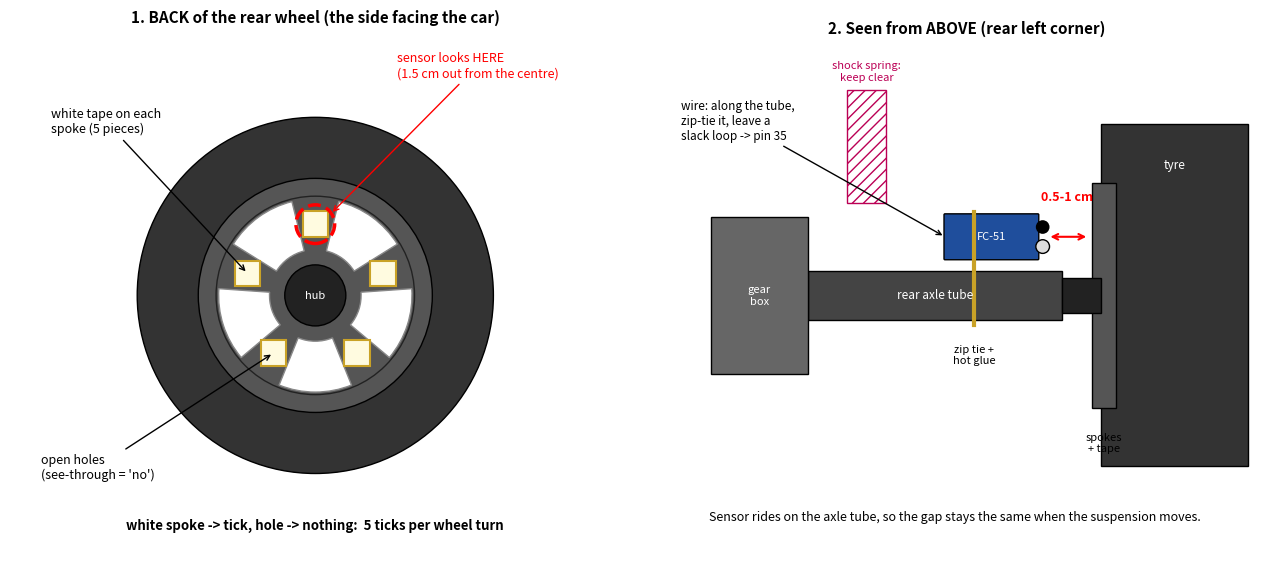

The script that saved this image: (Note: this script raises an exception after producing the figure.)
"""Rear-wheel tick sensor: back-of-wheel view + top cross-section -> wheel_sensor.png
   python3 draw_wheel_sensor.py   (sizes ~cm, from photos: tyre dia 7, 5-spoke rim, holes between spokes)"""
import math, matplotlib.pyplot as plt
from matplotlib.patches import Circle, Wedge, Rectangle, FancyBboxPatch

fig, (a, b) = plt.subplots(1, 2, figsize=(13, 6.2))
for ax in (a, b): ax.set_aspect("equal"); ax.axis("off")

# --- 1. back of the wheel, face on ---
a.set_title("1. BACK of the rear wheel (the side facing the car)", fontsize=11, fontweight="bold")
a.add_patch(Circle((0, 0), 3.5, fc="#333", ec="k"))                 # tyre
a.add_patch(Circle((0, 0), 2.3, fc="#555", ec="k"))                 # rim
a.add_patch(Circle((0, 0), 1.95, fc="#555", ec="#222"))
for i in range(5):                                                  # holes between spokes
    c = 90 + i * 72 + 36
    a.add_patch(Wedge((0, 0), 1.9, c - 22, c + 22, width=1.0, fc="white", ec="#888"))
for i in range(5):                                                  # tape on each spoke
    c = math.radians(90 + i * 72)
    x, y = 1.4 * math.cos(c), 1.4 * math.sin(c)
    a.add_patch(Rectangle((x - .25, y - .25), .5, .5, angle=0, fc="#fffbe0", ec="#c9a227", lw=1.5))
a.add_patch(Circle((0, 0), 0.6, fc="#222", ec="k")); a.text(0, 0, "hub", color="w", ha="center", va="center", fontsize=8)
a.add_patch(Circle((1.4 * math.cos(math.radians(90)), 1.4), 0.38, fill=False, ec="red", lw=2.5, ls="--"))
a.annotate("sensor looks HERE\n(1.5 cm out from the centre)", xy=(0.3, 1.6), xytext=(1.6, 4.3), color="red",
           fontsize=9, arrowprops=dict(arrowstyle="->", color="red"))
a.annotate("white tape on each\nspoke (5 pieces)", xy=(1.4 * math.cos(math.radians(162)), 1.4 * math.sin(math.radians(162))),
           xytext=(-5.2, 3.2), fontsize=9, arrowprops=dict(arrowstyle="->"))
a.annotate("open holes\n(see-through = 'no')", xy=(1.4 * math.cos(math.radians(234)), 1.4 * math.sin(math.radians(234))),
           xytext=(-5.4, -3.6), fontsize=9, arrowprops=dict(arrowstyle="->"))
a.text(0, -4.6, "white spoke -> tick, hole -> nothing:  5 ticks per wheel turn", ha="center", fontsize=9.5, fontweight="bold")
a.set_xlim(-6, 6); a.set_ylim(-5.2, 5.2)

# --- 2. seen from above: axle tube, sensor, wheel ---
b.set_title("2. Seen from ABOVE (rear left corner)", fontsize=11, fontweight="bold")
b.add_patch(Rectangle((-6, -.5), 5.2, 1.0, fc="#444", ec="k")); b.text(-3.4, 0, "rear axle tube", color="w", ha="center", va="center", fontsize=8.5)
b.add_patch(Rectangle((-8, -1.6), 2.0, 3.2, fc="#666", ec="k")); b.text(-7, 0, "gear\nbox", color="w", ha="center", va="center", fontsize=8)
b.add_patch(Rectangle((0, -3.5), 3.0, 7.0, fc="#333", ec="k")); b.text(1.5, 2.6, "tyre", color="w", ha="center", fontsize=8.5)
b.add_patch(Rectangle((-0.2, -2.3), 0.5, 4.6, fc="#555", ec="k")); b.text(0.05, -2.8, "spokes\n+ tape", ha="center", va="top", fontsize=8)
b.add_patch(Rectangle((-0.8, -0.35), 0.8, 0.7, fc="#222", ec="k"))    # hub
# sensor: clipped under/beside the tube end, eyes facing the spokes
b.add_patch(FancyBboxPatch((-3.2, 0.75), 1.9, 0.9, boxstyle="round,pad=0.02", fc="#1f4e9c", ec="k"))
b.text(-2.25, 1.2, "FC-51", color="w", ha="center", va="center", fontsize=8)
b.add_patch(Circle((-1.2, 1.0), 0.14, fc="#ddd", ec="k")); b.add_patch(Circle((-1.2, 1.4), 0.14, fc="k"))
b.annotate("", xy=(-0.25, 1.2), xytext=(-1.1, 1.2), arrowprops=dict(arrowstyle="<->", color="red", lw=1.5))
b.text(-0.7, 1.95, "0.5-1 cm", color="red", ha="center", fontsize=9, fontweight="bold")
b.plot([-2.6, -2.6], [-0.6, 1.7], color="#c9a227", lw=3); b.text(-2.6, -1.0, "zip tie +\nhot glue", ha="center", va="top", fontsize=8)
b.add_patch(Rectangle((-5.2, 1.9), 0.8, 2.3, fc="none", ec="#b05", hatch="///")); b.text(-4.8, 4.4, "shock spring:\nkeep clear", color="#b05", ha="center", fontsize=8)
b.annotate("wire: along the tube,\nzip-tie it, leave a\nslack loop -> pin 35", xy=(-3.2, 1.2), xytext=(-8.6, 3.2), fontsize=8.5,
           arrowprops=dict(arrowstyle="->"))
b.text(-3, -4.6, "Sensor rides on the axle tube, so the gap stays the same when the suspension moves.", ha="center", fontsize=9)
b.set_xlim(-9, 3.5); b.set_ylim(-5.2, 5.2)
plt.tight_layout()
plt.savefig(__file__.replace("draw_wheel_sensor.py", "wheel_sensor.png"), dpi=120)
